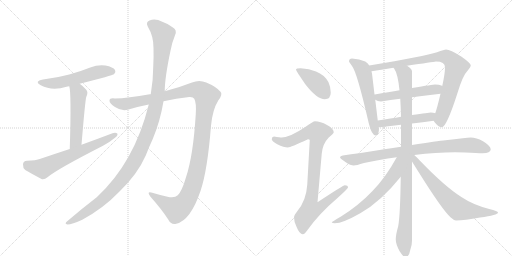
t = 0.00 s
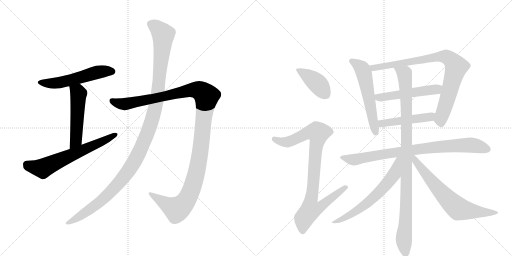
t = 2.56 s
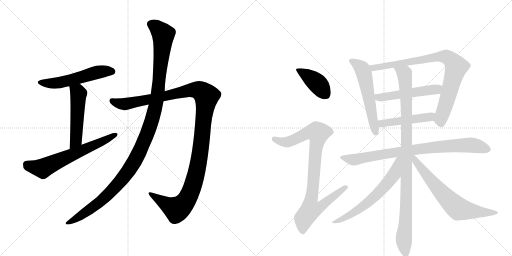
t = 5.11 s
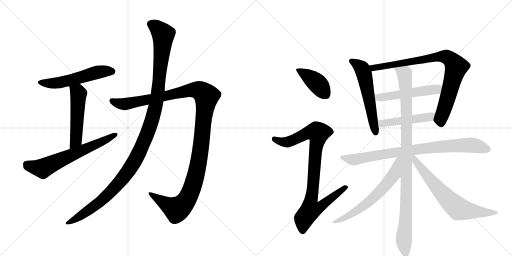
t = 7.67 s
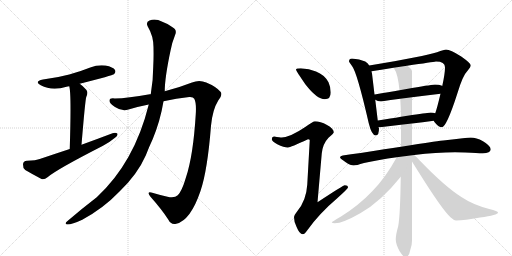
t = 10.23 s
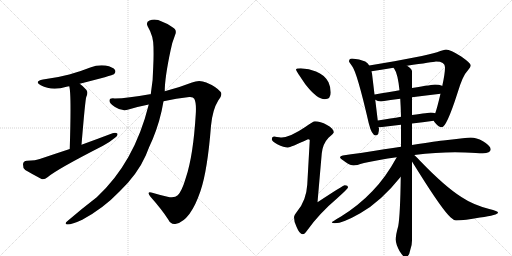
t = 12.79 s

The animated SVG that drew these frames (rendered in a browser with its animation timeline set to each time). Animation: 15 CSS @keyframes rules; one cycle of 12.79 s.

<svg version="1.1" viewBox="0 0 2048 1024" xmlns="http://www.w3.org/2000/svg">
  <g stroke="lightgray" stroke-dasharray="1,1" stroke-width="1" transform="scale(4, 4)">
    <line x1="0" y1="0" x2="256" y2="256"></line>
    <line x1="256" y1="0" x2="0" y2="256"></line>
    <line x1="128" y1="0" x2="128" y2="256"></line>
    <line x1="0" y1="128" x2="256" y2="128"></line>
    <line x1="256" y1="0" x2="512" y2="256"></line>
    <line x1="512" y1="0" x2="256" y2="256"></line>
    <line x1="384" y1="0" x2="384" y2="256"></line>
    <line x1="256" y1="128" x2="512" y2="128"></line>
  </g>
<g transform="scale(1, -1) translate(0, -850)">
   <style type="text/css">
    @keyframes keyframes0 {
      from {
       stroke: black;
       stroke-dashoffset: 549;
       stroke-width: 128;
       }
       64% {
       animation-timing-function: step-end;
       stroke: black;
       stroke-dashoffset: 0;
       stroke-width: 128;
       }
       to {
       stroke: black;
       stroke-width: 1024;
       }
       }
       #make-me-a-hanzi-animation-0 {
         animation: keyframes0 0.696777s both;
         animation-delay: 0.000000s;
         animation-timing-function: linear;
       }
    @keyframes keyframes1 {
      from {
       stroke: black;
       stroke-dashoffset: 516;
       stroke-width: 128;
       }
       63% {
       animation-timing-function: step-end;
       stroke: black;
       stroke-dashoffset: 0;
       stroke-width: 128;
       }
       to {
       stroke: black;
       stroke-width: 1024;
       }
       }
       #make-me-a-hanzi-animation-1 {
         animation: keyframes1 0.669922s both;
         animation-delay: 0.696777s;
         animation-timing-function: linear;
       }
    @keyframes keyframes2 {
      from {
       stroke: black;
       stroke-dashoffset: 644;
       stroke-width: 128;
       }
       68% {
       animation-timing-function: step-end;
       stroke: black;
       stroke-dashoffset: 0;
       stroke-width: 128;
       }
       to {
       stroke: black;
       stroke-width: 1024;
       }
       }
       #make-me-a-hanzi-animation-2 {
         animation: keyframes2 0.774089s both;
         animation-delay: 1.366699s;
         animation-timing-function: linear;
       }
    @keyframes keyframes3 {
      from {
       stroke: black;
       stroke-dashoffset: 1250;
       stroke-width: 128;
       }
       80% {
       animation-timing-function: step-end;
       stroke: black;
       stroke-dashoffset: 0;
       stroke-width: 128;
       }
       to {
       stroke: black;
       stroke-width: 1024;
       }
       }
       #make-me-a-hanzi-animation-3 {
         animation: keyframes3 1.267253s both;
         animation-delay: 2.140788s;
         animation-timing-function: linear;
       }
    @keyframes keyframes4 {
      from {
       stroke: black;
       stroke-dashoffset: 1213;
       stroke-width: 128;
       }
       80% {
       animation-timing-function: step-end;
       stroke: black;
       stroke-dashoffset: 0;
       stroke-width: 128;
       }
       to {
       stroke: black;
       stroke-width: 1024;
       }
       }
       #make-me-a-hanzi-animation-4 {
         animation: keyframes4 1.237142s both;
         animation-delay: 3.408040s;
         animation-timing-function: linear;
       }
    @keyframes keyframes5 {
      from {
       stroke: black;
       stroke-dashoffset: 407;
       stroke-width: 128;
       }
       57% {
       animation-timing-function: step-end;
       stroke: black;
       stroke-dashoffset: 0;
       stroke-width: 128;
       }
       to {
       stroke: black;
       stroke-width: 1024;
       }
       }
       #make-me-a-hanzi-animation-5 {
         animation: keyframes5 0.581217s both;
         animation-delay: 4.645182s;
         animation-timing-function: linear;
       }
    @keyframes keyframes6 {
      from {
       stroke: black;
       stroke-dashoffset: 915;
       stroke-width: 128;
       }
       75% {
       animation-timing-function: step-end;
       stroke: black;
       stroke-dashoffset: 0;
       stroke-width: 128;
       }
       to {
       stroke: black;
       stroke-width: 1024;
       }
       }
       #make-me-a-hanzi-animation-6 {
         animation: keyframes6 0.994629s both;
         animation-delay: 5.226400s;
         animation-timing-function: linear;
       }
    @keyframes keyframes7 {
      from {
       stroke: black;
       stroke-dashoffset: 570;
       stroke-width: 128;
       }
       65% {
       animation-timing-function: step-end;
       stroke: black;
       stroke-dashoffset: 0;
       stroke-width: 128;
       }
       to {
       stroke: black;
       stroke-width: 1024;
       }
       }
       #make-me-a-hanzi-animation-7 {
         animation: keyframes7 0.713867s both;
         animation-delay: 6.221029s;
         animation-timing-function: linear;
       }
    @keyframes keyframes8 {
      from {
       stroke: black;
       stroke-dashoffset: 852;
       stroke-width: 128;
       }
       73% {
       animation-timing-function: step-end;
       stroke: black;
       stroke-dashoffset: 0;
       stroke-width: 128;
       }
       to {
       stroke: black;
       stroke-width: 1024;
       }
       }
       #make-me-a-hanzi-animation-8 {
         animation: keyframes8 0.943359s both;
         animation-delay: 6.934896s;
         animation-timing-function: linear;
       }
    @keyframes keyframes9 {
      from {
       stroke: black;
       stroke-dashoffset: 517;
       stroke-width: 128;
       }
       63% {
       animation-timing-function: step-end;
       stroke: black;
       stroke-dashoffset: 0;
       stroke-width: 128;
       }
       to {
       stroke: black;
       stroke-width: 1024;
       }
       }
       #make-me-a-hanzi-animation-9 {
         animation: keyframes9 0.670736s both;
         animation-delay: 7.878255s;
         animation-timing-function: linear;
       }
    @keyframes keyframes10 {
      from {
       stroke: black;
       stroke-dashoffset: 480;
       stroke-width: 128;
       }
       61% {
       animation-timing-function: step-end;
       stroke: black;
       stroke-dashoffset: 0;
       stroke-width: 128;
       }
       to {
       stroke: black;
       stroke-width: 1024;
       }
       }
       #make-me-a-hanzi-animation-10 {
         animation: keyframes10 0.640625s both;
         animation-delay: 8.548991s;
         animation-timing-function: linear;
       }
    @keyframes keyframes11 {
      from {
       stroke: black;
       stroke-dashoffset: 846;
       stroke-width: 128;
       }
       73% {
       animation-timing-function: step-end;
       stroke: black;
       stroke-dashoffset: 0;
       stroke-width: 128;
       }
       to {
       stroke: black;
       stroke-width: 1024;
       }
       }
       #make-me-a-hanzi-animation-11 {
         animation: keyframes11 0.938477s both;
         animation-delay: 9.189616s;
         animation-timing-function: linear;
       }
    @keyframes keyframes12 {
      from {
       stroke: black;
       stroke-dashoffset: 1020;
       stroke-width: 128;
       }
       77% {
       animation-timing-function: step-end;
       stroke: black;
       stroke-dashoffset: 0;
       stroke-width: 128;
       }
       to {
       stroke: black;
       stroke-width: 1024;
       }
       }
       #make-me-a-hanzi-animation-12 {
         animation: keyframes12 1.080078s both;
         animation-delay: 10.128092s;
         animation-timing-function: linear;
       }
    @keyframes keyframes13 {
      from {
       stroke: black;
       stroke-dashoffset: 634;
       stroke-width: 128;
       }
       67% {
       animation-timing-function: step-end;
       stroke: black;
       stroke-dashoffset: 0;
       stroke-width: 128;
       }
       to {
       stroke: black;
       stroke-width: 1024;
       }
       }
       #make-me-a-hanzi-animation-13 {
         animation: keyframes13 0.765951s both;
         animation-delay: 11.208171s;
         animation-timing-function: linear;
       }
    @keyframes keyframes14 {
      from {
       stroke: black;
       stroke-dashoffset: 688;
       stroke-width: 128;
       }
       69% {
       animation-timing-function: step-end;
       stroke: black;
       stroke-dashoffset: 0;
       stroke-width: 128;
       }
       to {
       stroke: black;
       stroke-width: 1024;
       }
       }
       #make-me-a-hanzi-animation-14 {
         animation: keyframes14 0.809896s both;
         animation-delay: 11.974121s;
         animation-timing-function: linear;
       }
</style>
<path d="M 319 515 Q 451 549 456 553 Q 465 562 460 570 Q 453 582 422 588 Q 391 592 361 580 Q 321 564 277 552 Q 229 539 172 532 Q 135 525 163 509 Q 208 485 266 503 Q 270 504 277 505 L 319 515 Z" fill="lightgray"></path> 
<path d="M 326 271 Q 341 451 345 462 Q 354 481 345 491 Q 332 506 319 515 C 295 533 271 534 277 505 Q 286 477 279 254 C 278 224 324 241 326 271 Z" fill="lightgray"></path> 
<path d="M 279 254 Q 221 235 162 215 Q 143 208 108 207 Q 93 206 92 193 Q 91 178 101 170 Q 128 154 166 134 Q 178 131 190 141 Q 226 172 412 267 Q 437 280 456 296 Q 471 305 470 315 Q 464 321 450 317 Q 392 295 326 271 L 279 254 Z" fill="lightgray"></path> 
<path d="M 654 445 Q 705 457 757 462 Q 773 463 777 455 Q 786 439 783 393 Q 773 228 744 141 Q 728 86 711 69 Q 698 56 670 63 Q 639 70 609 79 Q 584 86 602 63 Q 648 11 673 -28 Q 683 -50 705 -45 Q 762 -32 802 86 Q 830 168 844 347 Q 850 411 873 448 Q 892 472 882 483 Q 864 504 825 520 Q 797 533 768 520 Q 720 501 659 485 L 603 473 Q 600 474 599 473 Q 511 457 459 456 Q 438 459 438 447 Q 437 437 460 422 Q 488 403 514 412 Q 554 424 595 432 L 654 445 Z" fill="lightgray"></path> 
<path d="M 595 432 Q 538 201 387 61 Q 327 15 270 -34 Q 255 -46 270 -48 Q 288 -48 329 -29 Q 414 17 478 84 Q 550 153 583 228 Q 596 262 611 294 Q 641 366 654 445 L 659 485 Q 659 539 682 647 Q 688 680 700 709 Q 710 731 690 741 Q 668 757 649 763 Q 621 778 598 768 Q 582 762 591 744 Q 615 704 614 657 Q 615 623 613 585 Q 613 533 603 473 L 595 432 Z" fill="lightgray"></path> 
<path d="M 1203 577 Q 1184 577 1184 572 Q 1184 567 1222 512 Q 1268 453 1299 453 Q 1323 453 1323 480 Q 1323 501 1314 521 Q 1298 551 1264 564 Q 1237 575 1203 577 Z" fill="lightgray"></path> 
<path d="M 1260 365 Q 1253 365 1221 342 Q 1162 302 1127 300 Q 1121 300 1096 304 Q 1087 303 1087 293 Q 1087 286 1109 273 Q 1136 260 1152 260 Q 1161 260 1232 293 Q 1239 293 1239 289 L 1229 111 Q 1225 48 1189 5 Q 1176 -11 1176 -19 Q 1176 -38 1186 -57 Q 1198 -87 1211 -87 Q 1219 -87 1230 -70 Q 1278 -3 1350 58 Q 1392 96 1392 100 Q 1392 109 1379 109 Q 1373 109 1270 41 L 1287 236 Q 1291 275 1314 299 Q 1335 317 1335 321 Q 1335 335 1308 350 Q 1281 365 1260 365 Z" fill="lightgray"></path> 
<path d="M 1408 616 Q 1396 616 1396 604 Q 1397 601 1408 586 Q 1428 562 1475 357 Q 1487 308 1503 308 Q 1516 308 1516 337 L 1514 341 L 1511 368 L 1501 451 L 1498 472 L 1488 556 Q 1487 560 1486 565 L 1477 588 Q 1471 598 1461 604 Q 1438 615 1408 616 Z" fill="lightgray"></path> 
<path d="M 1735 367 Q 1737 362 1742 357 Q 1755 341 1767 341 Q 1786 341 1829 475 Q 1851 549 1871 568 Q 1883 582 1883 589 Q 1883 597 1845 624 Q 1801 652 1784 652 Q 1778 652 1748 641 Q 1700 625 1477 588 C 1447 583 1456 561 1486 565 Q 1534 572 1574 579 L 1628 587 Q 1731 602 1744 604 Q 1780 604 1780 581 Q 1780 555 1769 506 L 1762 475 Q 1749 420 1741 397 C 1733 370 1733 370 1735 367 Z" fill="lightgray"></path> 
<path d="M 1501 451 Q 1510 444 1524 444 Q 1562 450 1601 455 L 1648 461 Q 1703 468 1762 475 C 1792 479 1797 494 1769 506 L 1768 507 Q 1756 512 1740 512 Q 1733 512 1648 498 L 1598 489 Q 1556 482 1499 472 L 1498 472 C 1471 468 1475 466 1501 451 Z" fill="lightgray"></path> 
<path d="M 1514 341 L 1520 341 Q 1561 346 1604 351 L 1648 356 Q 1690 361 1735 367 C 1765 371 1770 389 1741 397 Q 1733 400 1723 400 Q 1717 400 1648 390 L 1604 383 Q 1565 376 1511 368 C 1481 364 1484 340 1514 341 Z" fill="lightgray"></path> 
<path d="M 1604 263 Q 1573 258 1537 253 Q 1432 236 1371 228 Q 1360 226 1360 220 Q 1361 216 1383 201 Q 1402 188 1415 188 Q 1424 188 1456 198 Q 1514 211 1587 221 L 1657 230 Q 1745 241 1820 241 L 1861 240 Q 1910 237 1931 237 Q 1962 238 1963 253 Q 1961 268 1932 285 Q 1905 300 1883 300 Q 1872 300 1851 297 Q 1818 293 1782 289 Q 1750 286 1648 270 L 1604 263 Z" fill="lightgray"></path> 
<path d="M 1604 351 L 1604 263 L 1603 143 Q 1601 -8 1593 -54 Q 1583 -89 1583 -108 Q 1583 -126 1598 -154 Q 1613 -178 1620 -179 Q 1636 -179 1641 -150 Q 1648 -132 1648 -112 L 1648 204 L 1648 270 L 1648 356 L 1648 390 L 1648 461 L 1648 498 L 1648 564 Q 1648 575 1628 587 C 1606 607 1560 605 1574 579 Q 1575 578 1577 575 Q 1591 556 1598 489 L 1601 455 Q 1603 424 1604 383 L 1604 351 Z" fill="lightgray"></path> 
<path d="M 1587 221 Q 1542 139 1490 86 Q 1435 28 1364 -16 Q 1327 -37 1327 -40 Q 1330 -43 1339 -43 Q 1371 -43 1441 -3 Q 1523 43 1603 143 C 1674 230 1602 247 1587 221 Z" fill="lightgray"></path> 
<path d="M 1648 204 Q 1658 188 1673 164 Q 1770 9 1803 -20 Q 1816 -32 1824 -32 Q 1858 -32 1920 -20 Q 1992 -10 1992 0 Q 1992 5 1957 14 Q 1892 31 1847 61 Q 1781 102 1680 207 Q 1667 221 1657 230 C 1635 251 1630 233 1648 204 Z" fill="lightgray"></path> 
      <clipPath id="make-me-a-hanzi-clip-0">
      <path d="M 319 515 Q 451 549 456 553 Q 465 562 460 570 Q 453 582 422 588 Q 391 592 361 580 Q 321 564 277 552 Q 229 539 172 532 Q 135 525 163 509 Q 208 485 266 503 Q 270 504 277 505 L 319 515 Z" fill="lightgray"></path>
      </clipPath>
      <path clip-path="url(#make-me-a-hanzi-clip-0)" d="M 164 522 L 188 516 L 225 517 L 327 540 L 389 561 L 450 563 " fill="none" id="make-me-a-hanzi-animation-0" stroke-dasharray="421 842" stroke-linecap="round"></path>

      <clipPath id="make-me-a-hanzi-clip-1">
      <path d="M 326 271 Q 341 451 345 462 Q 354 481 345 491 Q 332 506 319 515 C 295 533 271 534 277 505 Q 286 477 279 254 C 278 224 324 241 326 271 Z" fill="lightgray"></path>
      </clipPath>
      <path clip-path="url(#make-me-a-hanzi-clip-1)" d="M 284 505 L 314 475 L 304 291 L 292 273 L 281 268 " fill="none" id="make-me-a-hanzi-animation-1" stroke-dasharray="388 776" stroke-linecap="round"></path>

      <clipPath id="make-me-a-hanzi-clip-2">
      <path d="M 279 254 Q 221 235 162 215 Q 143 208 108 207 Q 93 206 92 193 Q 91 178 101 170 Q 128 154 166 134 Q 178 131 190 141 Q 226 172 412 267 Q 437 280 456 296 Q 471 305 470 315 Q 464 321 450 317 Q 392 295 326 271 L 279 254 Z" fill="lightgray"></path>
      </clipPath>
      <path clip-path="url(#make-me-a-hanzi-clip-2)" d="M 107 192 L 145 179 L 175 179 L 394 275 L 464 312 " fill="none" id="make-me-a-hanzi-animation-2" stroke-dasharray="516 1032" stroke-linecap="round"></path>

      <clipPath id="make-me-a-hanzi-clip-3">
      <path d="M 654 445 Q 705 457 757 462 Q 773 463 777 455 Q 786 439 783 393 Q 773 228 744 141 Q 728 86 711 69 Q 698 56 670 63 Q 639 70 609 79 Q 584 86 602 63 Q 648 11 673 -28 Q 683 -50 705 -45 Q 762 -32 802 86 Q 830 168 844 347 Q 850 411 873 448 Q 892 472 882 483 Q 864 504 825 520 Q 797 533 768 520 Q 720 501 659 485 L 603 473 Q 600 474 599 473 Q 511 457 459 456 Q 438 459 438 447 Q 437 437 460 422 Q 488 403 514 412 Q 554 424 595 432 L 654 445 Z" fill="lightgray"></path>
      </clipPath>
      <path clip-path="url(#make-me-a-hanzi-clip-3)" d="M 449 446 L 503 434 L 786 491 L 805 485 L 826 465 L 797 213 L 773 111 L 749 54 L 707 12 L 602 72 " fill="none" id="make-me-a-hanzi-animation-3" stroke-dasharray="1122 2244" stroke-linecap="round"></path>

      <clipPath id="make-me-a-hanzi-clip-4">
      <path d="M 595 432 Q 538 201 387 61 Q 327 15 270 -34 Q 255 -46 270 -48 Q 288 -48 329 -29 Q 414 17 478 84 Q 550 153 583 228 Q 596 262 611 294 Q 641 366 654 445 L 659 485 Q 659 539 682 647 Q 688 680 700 709 Q 710 731 690 741 Q 668 757 649 763 Q 621 778 598 768 Q 582 762 591 744 Q 615 704 614 657 Q 615 623 613 585 Q 613 533 603 473 L 595 432 Z" fill="lightgray"></path>
      </clipPath>
      <path clip-path="url(#make-me-a-hanzi-clip-4)" d="M 602 754 L 623 744 L 653 712 L 626 442 L 588 312 L 528 188 L 464 106 L 402 44 L 314 -20 L 274 -41 " fill="none" id="make-me-a-hanzi-animation-4" stroke-dasharray="1085 2170" stroke-linecap="round"></path>

      <clipPath id="make-me-a-hanzi-clip-5">
      <path d="M 1203 577 Q 1184 577 1184 572 Q 1184 567 1222 512 Q 1268 453 1299 453 Q 1323 453 1323 480 Q 1323 501 1314 521 Q 1298 551 1264 564 Q 1237 575 1203 577 Z" fill="lightgray"></path>
      </clipPath>
      <path clip-path="url(#make-me-a-hanzi-clip-5)" d="M 1188 571 L 1262 523 L 1301 474 " fill="none" id="make-me-a-hanzi-animation-5" stroke-dasharray="279 558" stroke-linecap="round"></path>

      <clipPath id="make-me-a-hanzi-clip-6">
      <path d="M 1260 365 Q 1253 365 1221 342 Q 1162 302 1127 300 Q 1121 300 1096 304 Q 1087 303 1087 293 Q 1087 286 1109 273 Q 1136 260 1152 260 Q 1161 260 1232 293 Q 1239 293 1239 289 L 1229 111 Q 1225 48 1189 5 Q 1176 -11 1176 -19 Q 1176 -38 1186 -57 Q 1198 -87 1211 -87 Q 1219 -87 1230 -70 Q 1278 -3 1350 58 Q 1392 96 1392 100 Q 1392 109 1379 109 Q 1373 109 1270 41 L 1287 236 Q 1291 275 1314 299 Q 1335 317 1335 321 Q 1335 335 1308 350 Q 1281 365 1260 365 Z" fill="lightgray"></path>
      </clipPath>
      <path clip-path="url(#make-me-a-hanzi-clip-6)" d="M 1097 294 L 1123 283 L 1150 282 L 1225 317 L 1248 322 L 1272 318 L 1244 51 L 1281 48 L 1291 33 L 1280 21 L 1242 10 L 1216 -24 L 1211 -75 " fill="none" id="make-me-a-hanzi-animation-6" stroke-dasharray="787 1574" stroke-linecap="round"></path>

      <clipPath id="make-me-a-hanzi-clip-7">
      <path d="M 1408 616 Q 1396 616 1396 604 Q 1397 601 1408 586 Q 1428 562 1475 357 Q 1487 308 1503 308 Q 1516 308 1516 337 L 1514 341 L 1511 368 L 1501 451 L 1498 472 L 1488 556 Q 1487 560 1486 565 L 1477 588 Q 1471 598 1461 604 Q 1438 615 1408 616 Z" fill="lightgray"></path>
      </clipPath>
      <path clip-path="url(#make-me-a-hanzi-clip-7)" d="M 1406 606 L 1436 588 L 1455 559 L 1503 319 " fill="none" id="make-me-a-hanzi-animation-7" stroke-dasharray="442 884" stroke-linecap="round"></path>

      <clipPath id="make-me-a-hanzi-clip-8">
      <path d="M 1735 367 Q 1737 362 1742 357 Q 1755 341 1767 341 Q 1786 341 1829 475 Q 1851 549 1871 568 Q 1883 582 1883 589 Q 1883 597 1845 624 Q 1801 652 1784 652 Q 1778 652 1748 641 Q 1700 625 1477 588 C 1447 583 1456 561 1486 565 Q 1534 572 1574 579 L 1628 587 Q 1731 602 1744 604 Q 1780 604 1780 581 Q 1780 555 1769 506 L 1762 475 Q 1749 420 1741 397 C 1733 370 1733 370 1735 367 Z" fill="lightgray"></path>
      </clipPath>
      <path clip-path="url(#make-me-a-hanzi-clip-8)" d="M 1490 586 L 1495 580 L 1523 582 L 1764 624 L 1788 621 L 1806 609 L 1825 582 L 1766 384 L 1765 354 " fill="none" id="make-me-a-hanzi-animation-8" stroke-dasharray="724 1448" stroke-linecap="round"></path>

      <clipPath id="make-me-a-hanzi-clip-9">
      <path d="M 1501 451 Q 1510 444 1524 444 Q 1562 450 1601 455 L 1648 461 Q 1703 468 1762 475 C 1792 479 1797 494 1769 506 L 1768 507 Q 1756 512 1740 512 Q 1733 512 1648 498 L 1598 489 Q 1556 482 1499 472 L 1498 472 C 1471 468 1475 466 1501 451 Z" fill="lightgray"></path>
      </clipPath>
      <path clip-path="url(#make-me-a-hanzi-clip-9)" d="M 1508 467 L 1514 460 L 1529 460 L 1738 491 L 1762 500 " fill="none" id="make-me-a-hanzi-animation-9" stroke-dasharray="389 778" stroke-linecap="round"></path>

      <clipPath id="make-me-a-hanzi-clip-10">
      <path d="M 1514 341 L 1520 341 Q 1561 346 1604 351 L 1648 356 Q 1690 361 1735 367 C 1765 371 1770 389 1741 397 Q 1733 400 1723 400 Q 1717 400 1648 390 L 1604 383 Q 1565 376 1511 368 C 1481 364 1484 340 1514 341 Z" fill="lightgray"></path>
      </clipPath>
      <path clip-path="url(#make-me-a-hanzi-clip-10)" d="M 1517 348 L 1539 358 L 1711 380 L 1735 390 " fill="none" id="make-me-a-hanzi-animation-10" stroke-dasharray="352 704" stroke-linecap="round"></path>

      <clipPath id="make-me-a-hanzi-clip-11">
      <path d="M 1604 263 Q 1573 258 1537 253 Q 1432 236 1371 228 Q 1360 226 1360 220 Q 1361 216 1383 201 Q 1402 188 1415 188 Q 1424 188 1456 198 Q 1514 211 1587 221 L 1657 230 Q 1745 241 1820 241 L 1861 240 Q 1910 237 1931 237 Q 1962 238 1963 253 Q 1961 268 1932 285 Q 1905 300 1883 300 Q 1872 300 1851 297 Q 1818 293 1782 289 Q 1750 286 1648 270 L 1604 263 Z" fill="lightgray"></path>
      </clipPath>
      <path clip-path="url(#make-me-a-hanzi-clip-11)" d="M 1368 221 L 1425 212 L 1702 258 L 1820 268 L 1893 269 L 1951 254 " fill="none" id="make-me-a-hanzi-animation-11" stroke-dasharray="718 1436" stroke-linecap="round"></path>

      <clipPath id="make-me-a-hanzi-clip-12">
      <path d="M 1604 351 L 1604 263 L 1603 143 Q 1601 -8 1593 -54 Q 1583 -89 1583 -108 Q 1583 -126 1598 -154 Q 1613 -178 1620 -179 Q 1636 -179 1641 -150 Q 1648 -132 1648 -112 L 1648 204 L 1648 270 L 1648 356 L 1648 390 L 1648 461 L 1648 498 L 1648 564 Q 1648 575 1628 587 C 1606 607 1560 605 1574 579 Q 1575 578 1577 575 Q 1591 556 1598 489 L 1601 455 Q 1603 424 1604 383 L 1604 351 Z" fill="lightgray"></path>
      </clipPath>
      <path clip-path="url(#make-me-a-hanzi-clip-12)" d="M 1584 574 L 1618 555 L 1624 479 L 1626 101 L 1616 -96 L 1622 -169 " fill="none" id="make-me-a-hanzi-animation-12" stroke-dasharray="892 1784" stroke-linecap="round"></path>

      <clipPath id="make-me-a-hanzi-clip-13">
      <path d="M 1587 221 Q 1542 139 1490 86 Q 1435 28 1364 -16 Q 1327 -37 1327 -40 Q 1330 -43 1339 -43 Q 1371 -43 1441 -3 Q 1523 43 1603 143 C 1674 230 1602 247 1587 221 Z" fill="lightgray"></path>
      </clipPath>
      <path clip-path="url(#make-me-a-hanzi-clip-13)" d="M 1600 216 L 1591 209 L 1577 151 L 1514 78 L 1425 4 L 1339 -35 " fill="none" id="make-me-a-hanzi-animation-13" stroke-dasharray="506 1012" stroke-linecap="round"></path>

      <clipPath id="make-me-a-hanzi-clip-14">
      <path d="M 1648 204 Q 1658 188 1673 164 Q 1770 9 1803 -20 Q 1816 -32 1824 -32 Q 1858 -32 1920 -20 Q 1992 -10 1992 0 Q 1992 5 1957 14 Q 1892 31 1847 61 Q 1781 102 1680 207 Q 1667 221 1657 230 C 1635 251 1630 233 1648 204 Z" fill="lightgray"></path>
      </clipPath>
      <path clip-path="url(#make-me-a-hanzi-clip-14)" d="M 1653 223 L 1694 163 L 1749 98 L 1832 16 L 1930 -1 L 1988 0 " fill="none" id="make-me-a-hanzi-animation-14" stroke-dasharray="560 1120" stroke-linecap="round"></path>

</g>
</svg>
